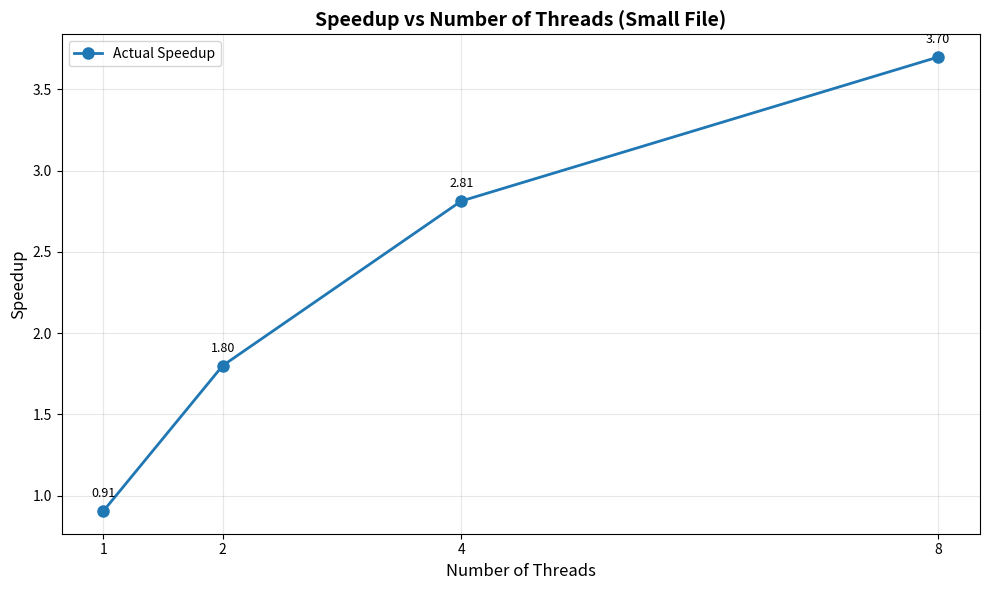
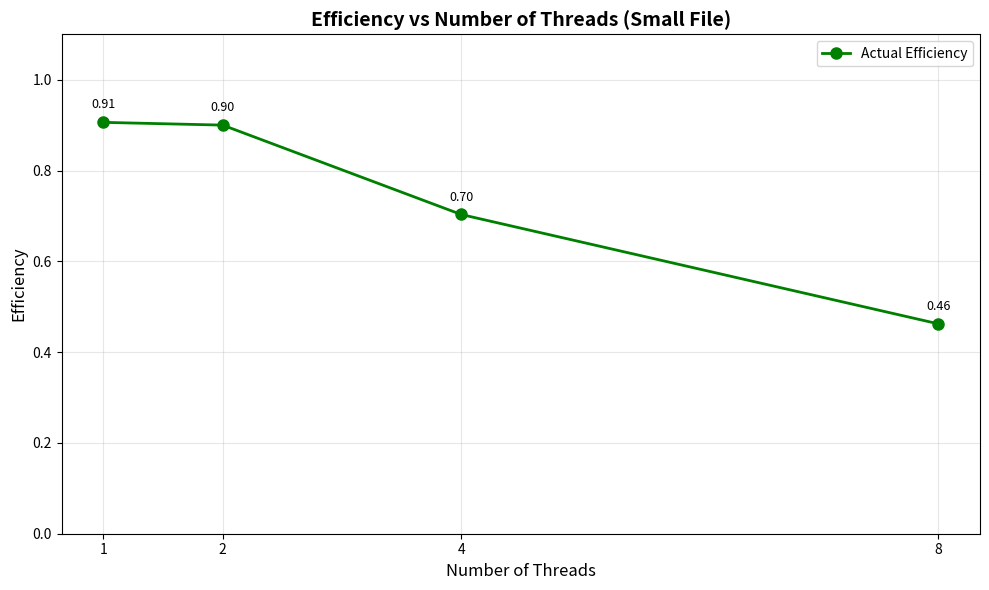

Write the Python code that produced these figures, in order.
import matplotlib.pyplot as plt
import numpy as np

threads = [1, 2, 4, 8]
speedup = [0.9060402685, 1.8, 2.8125, 3.698630137]
efficiency = [0.9060402685, 0.9, 0.703125, 0.4623287671]
plt.figure(figsize=(10, 6))
plt.plot(threads, speedup, marker='o', linewidth=2, markersize=8, label='Actual Speedup')

plt.xlabel('Number of Threads', fontsize=12)
plt.ylabel('Speedup', fontsize=12)
plt.title('Speedup vs Number of Threads (Small File)', fontsize=14, fontweight='bold')
plt.grid(True, alpha=0.3)
plt.legend(fontsize=10)
plt.xticks(threads)

for i, (t, s) in enumerate(zip(threads, speedup)):
    plt.annotate(f'{s:.2f}', (t, s), textcoords="offset points", 
                xytext=(0,10), ha='center', fontsize=9)

plt.tight_layout()
plt.savefig('speedup_small_file.png', dpi=300, bbox_inches='tight')
plt.show()
print("Plot saved as 'speedup_small_file.png'")

# Efficiency Plot
plt.figure(figsize=(10, 6))
plt.plot(threads, efficiency, marker='o', linewidth=2, markersize=8, label='Actual Efficiency', color='green')

plt.xlabel('Number of Threads', fontsize=12)
plt.ylabel('Efficiency', fontsize=12)
plt.title('Efficiency vs Number of Threads (Small File)', fontsize=14, fontweight='bold')
plt.grid(True, alpha=0.3)
plt.legend(fontsize=10)
plt.xticks(threads)
plt.ylim(0, 1.1)  

for i, (t, e) in enumerate(zip(threads, efficiency)):
    plt.annotate(f'{e:.2f}', (t, e), textcoords="offset points",xytext=(0,10), ha='center', fontsize=9)

plt.tight_layout()
plt.savefig('efficiency_small_file.png', dpi=300, bbox_inches='tight')
plt.show()
print("Plot saved as 'efficiency_small_file.png'")
